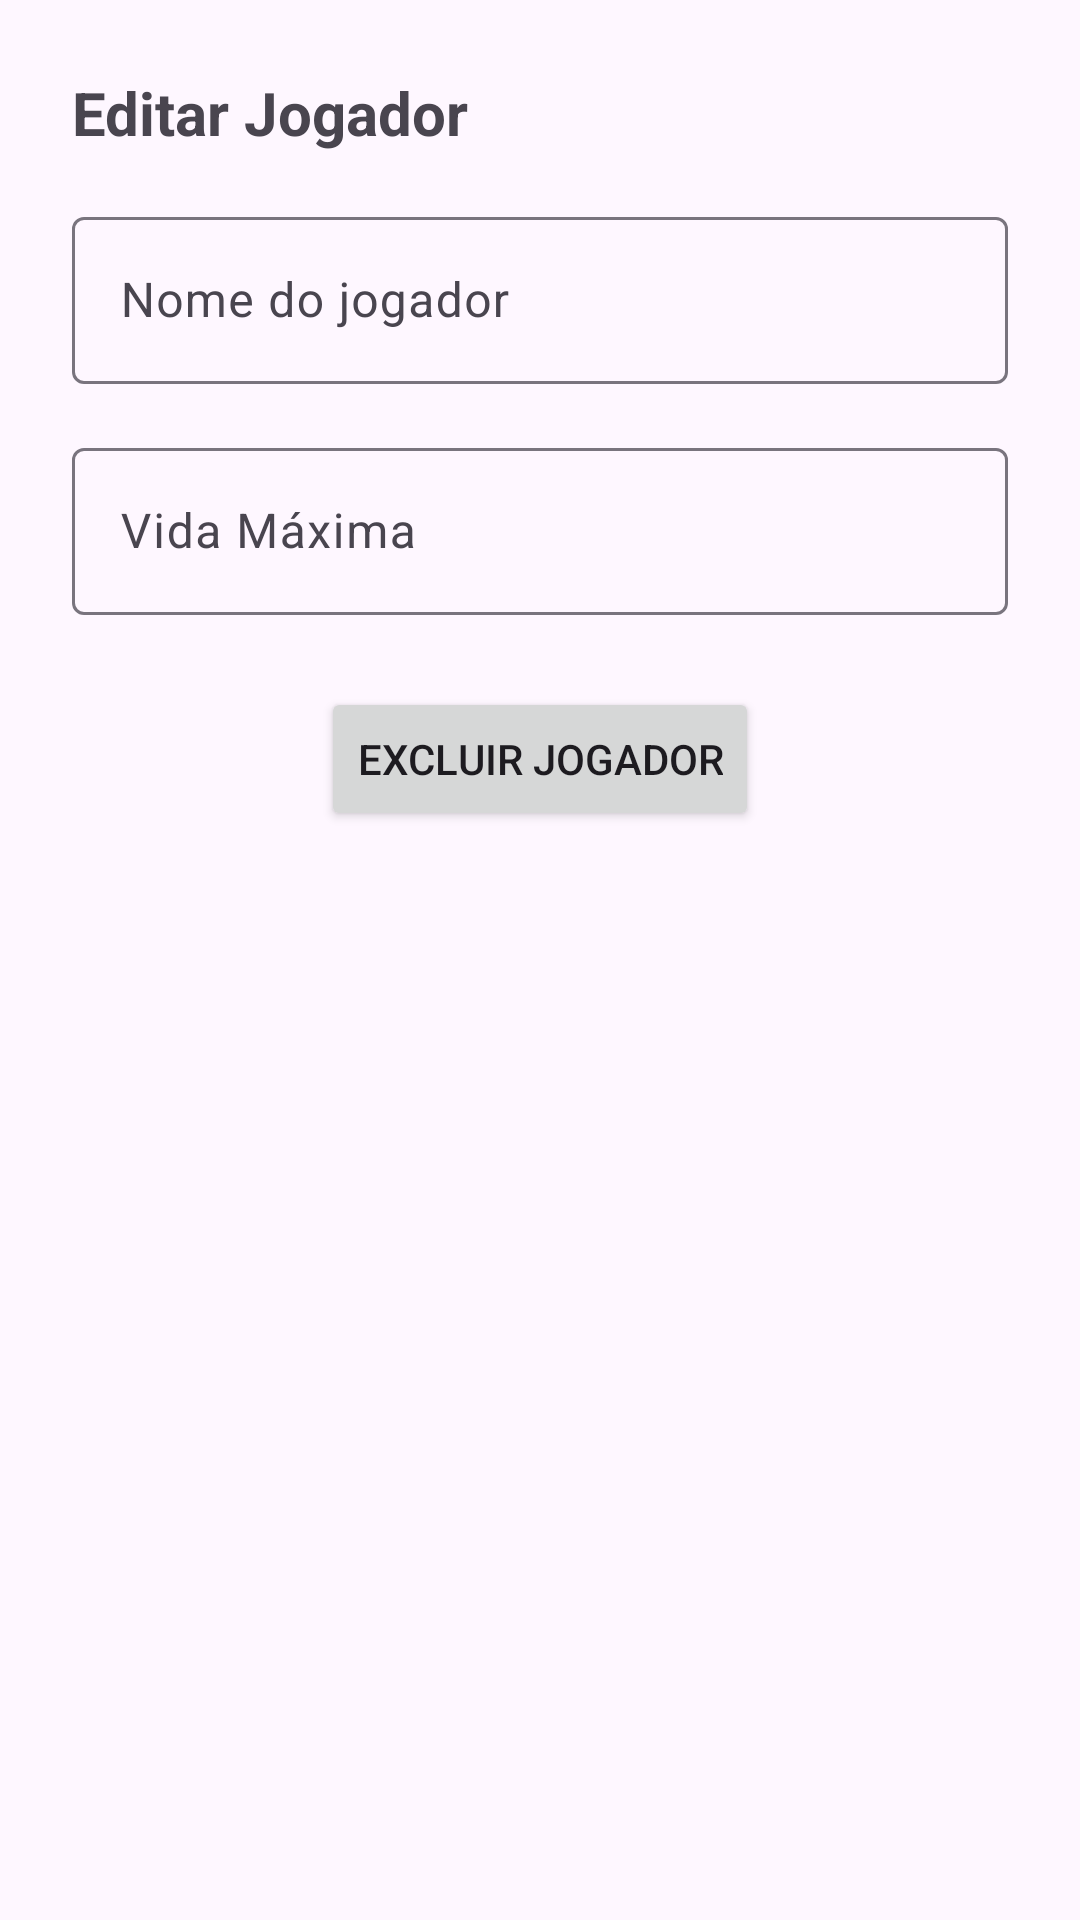

Here is an Android app screen rendered from its layout file. Give the layout XML and the strings, colors and styles it references.
<!-- AndroidManifest.xml: application theme Theme.Lifegen -->
<!-- res/layout/dialog_edit_player.xml -->
<?xml version="1.0" encoding="utf-8"?>
<LinearLayout xmlns:android="http://schemas.android.com/apk/res/android"
    android:layout_width="match_parent"
    android:layout_height="wrap_content"
    android:orientation="vertical"
    android:padding="24dp">

    <TextView
        android:layout_width="wrap_content"
        android:layout_height="wrap_content"
        android:text="@string/edit_player"
        android:textSize="20sp"
        android:textStyle="bold"
        android:layout_marginBottom="16dp"/>

    <com.google.android.material.textfield.TextInputLayout
        android:layout_width="match_parent"
        android:layout_height="wrap_content"
        android:layout_marginBottom="16dp">

        <com.google.android.material.textfield.TextInputEditText
            android:id="@+id/editPlayerName"
            android:layout_width="match_parent"
            android:layout_height="wrap_content"
            android:hint="@string/player_name" />
    </com.google.android.material.textfield.TextInputLayout>

    <com.google.android.material.textfield.TextInputLayout
        android:layout_width="match_parent"
        android:layout_height="wrap_content"
        android:layout_marginBottom="24dp">

        <com.google.android.material.textfield.TextInputEditText
            android:id="@+id/editPlayerMaxHp"
            android:layout_width="match_parent"
            android:layout_height="wrap_content"
            android:hint="@string/max_hp"
            android:inputType="number" />
    </com.google.android.material.textfield.TextInputLayout>

    <Button
        android:id="@+id/btnDeletePlayer"
        android:layout_width="wrap_content"
        android:layout_height="wrap_content"
        android:layout_gravity="center"
        android:text="@string/delete_player" />

</LinearLayout>
<!-- resources referenced by this layout -->
<resources>
  <string name="delete_player">Excluir Jogador</string>
  <string name="edit_player">Editar Jogador</string>
  <string name="max_hp">Vida Máxima</string>
  <string name="player_name">Nome do jogador</string>
  <style name="Theme.Lifegen" parent="Base.Theme.Lifegen" />
  <style name="Base.Theme.Lifegen" parent="Theme.Material3.DayNight.NoActionBar">
          
          
      </style>
</resources>
